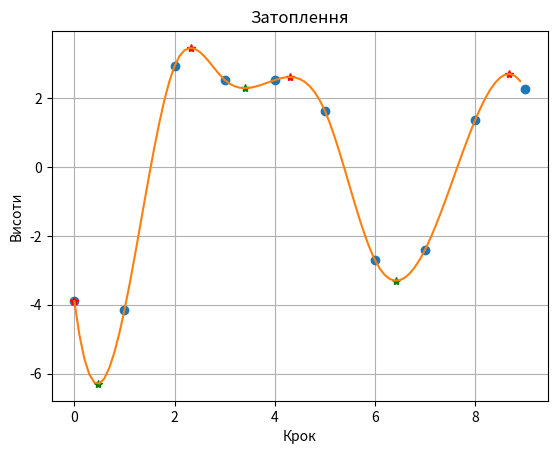

This chart was generated by the following Python code: (Note: this script raises an exception after producing the figure.)
import os
import math
import time
import numpy as np # модуль масивів
from scipy.interpolate import CubicSpline #кубічна інтерполяція
from scipy.optimize import minimize #знах екстремумів
import matplotlib as mpl # модуль відображення графіків
import matplotlib.pyplot as plt
from collections import deque  # імпортує клас черги collections.deque

#збереження картинки

def save(name='', fmt='png'):
    pwd = os.getcwd()
    iPath = './pictures/{}'.format(fmt)
    if not os.path.exists(iPath):
        os.mkdir(iPath)
    os.chdir(iPath)
    plt.savefig('{}.{}'.format(name, fmt), fmt='png')
    os.chdir(pwd)
    #plt.close()


#задаємо вхідні дані

N = 10 #
measuration = np.random.rand(N) #масив вхідних даних (висот) (зараз - рандом, взагалі задається "=np.array..."
measuration *= 10
measuration -= 5 #це все до випадкової генерації
print(measuration)

x = np.arange(0,N,1) #масив по осі Х

splines = CubicSpline(x, measuration) #шматки сплайнів
def spl(x_abs):
    temp = splines(x_abs)
    return temp[0]

def reverse_spl(x_abs):
    temp = splines(x_abs)
    return (-1)*temp[0]

dx = np.arange(0, N-1, 0.1) #розбиваємо х для відображ. графіку/сплайнів


#знах екстремуми, поки що для сплайнів
local_min = np.zeros(N)
local_max = np.zeros(N)

for i in range(N-1,-1,-1):
    print(i)

    current_spl = splines(dx[i * 10:])

    if (i == 0):
        if(current_spl[0]<current_spl[1]): #якщо лівий край нижче - не враховуємо
            print(local_min)
            print(local_max)
            local_min = np.delete(local_min, i)
            local_max = np.delete(local_max, i)
            print("left delete!")
            print(local_min)
            print(local_max)

        elif (current_spl[0]>current_spl[1]):        #якщо лівий край вижче - врах як максимум
            print(local_min)
            print(local_max)
            local_max[i] = x[0]
            local_min = np.delete(local_min, i)
            print("left max!")
            print(local_min)
            print(local_max)

    if (i == N-1):
        current_spl = splines(dx[(i-1) * 10:])

        if(current_spl[N-1]<current_spl[N-2]): #якщо правий край нижче - не враховуємо
            local_min = np.delete(local_min,i)
            local_max = np.delete(local_max, i)
            print("right delete!")

        elif (current_spl[N-1]>current_spl[N-2]):        #якщо правий край вижче - врах як максимум
            local_max[i] = x[N-1]
            local_min = np.delete(local_min, i)
            print("right max!")

    if ((i>0)&(i<N-1)):
        temp_min = minimize(spl, dx[i * 10:], method='nelder-mead')
        local_min[i] = temp_min.x[0]
        print ("min")
        print(local_min)
        print("")
        temp_max = minimize(reverse_spl, dx[i * 10:], method='nelder-mead')
        local_max[i] = temp_max.x[0]
        print("max")
        print(local_max)
        print("")


#відловлюємо значення екстр, які майже збігаються
print("Sorting...\n")
local_min.sort()
for i in range(local_min.size-1,0,-1):
    if (local_min[i] < 0) or (local_min[i] > 1000):
        local_min = np.delete(local_min,i)

    if(math.fabs(local_min[i]-local_min[i-1])<0.1):
        local_min = np.delete(local_min, i)

local_max.sort()
for i in range(local_max.size-1,0,-1):
    if (local_max[i] < 0) or (local_max[i] > 1000):
        local_max = np.delete(local_max,i)

    elif(math.fabs(local_max[i]-local_max[i-1]) < 0.1):
        local_max = np.delete(local_max, i)

print ("min")
print(local_min)
print("")
print("max")
print(local_max)
print("")

fig = plt.figure() #"фігура, що буде відображ.

meas_dots = plt.plot(x, measuration, 'o', label='data') #вхідні точки висот
min_dots = plt.plot(local_min, splines(local_min), 'g*', label='data') #екстремуми
max_dots = plt.plot(local_max, splines(local_max), 'r*', label='data') #екстремуми
spl_lines = plt.plot(dx, splines(dx)) #сплайни

plt.title('Затоплення')
plt.ylabel('Висоти')
plt.xlabel('Крок')

plt.grid(True)

save('pic_1_5_1', fmt='pdf')
save('pic_1_5_1', fmt='png')

plt.show()

water_lines = plt.plot([],[],'bo')
